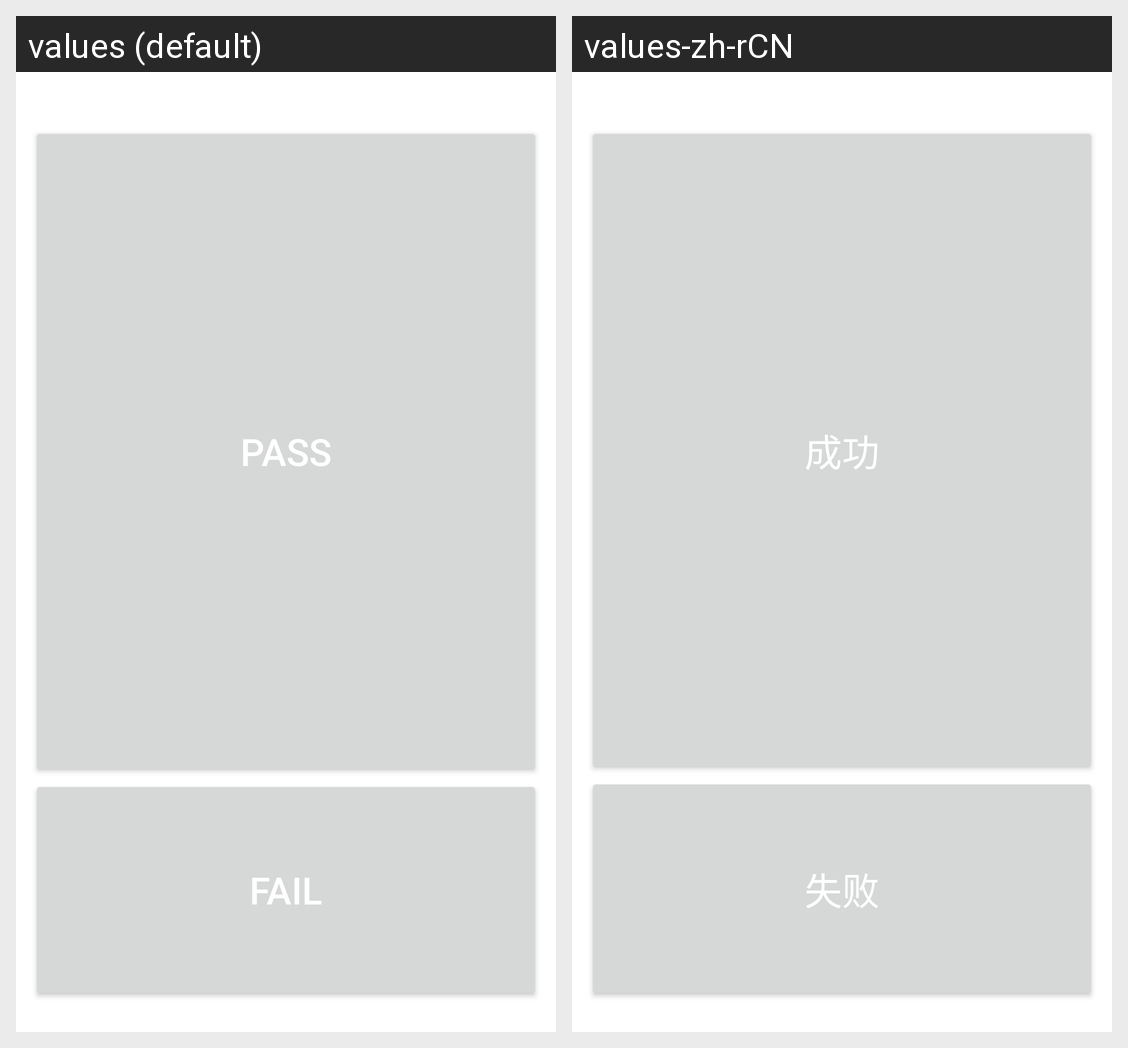

For this localized Android screen grid, give each drawn string resource with its value in every locale shown.
Android screen res/layout/gsensor.xml rendered under 2 locales, left to right: values (default), values-zh-rCN. Device: Nexus 5 (rendered at 1080×1920; each locale shown at half size, 540×960, under a caption strip naming it); theme Theme.MaterialComponents.DayNight.NoActionBar.
Strings drawn on this screen, with the default value and each locale's value (text and hints the layout hard-codes, and strings that could not be matched under every locale, appear in the picture but are not listed):

pass
  values: pass
  values-zh-rCN: 成功

fail
  values: fail
  values-zh-rCN: 失败
